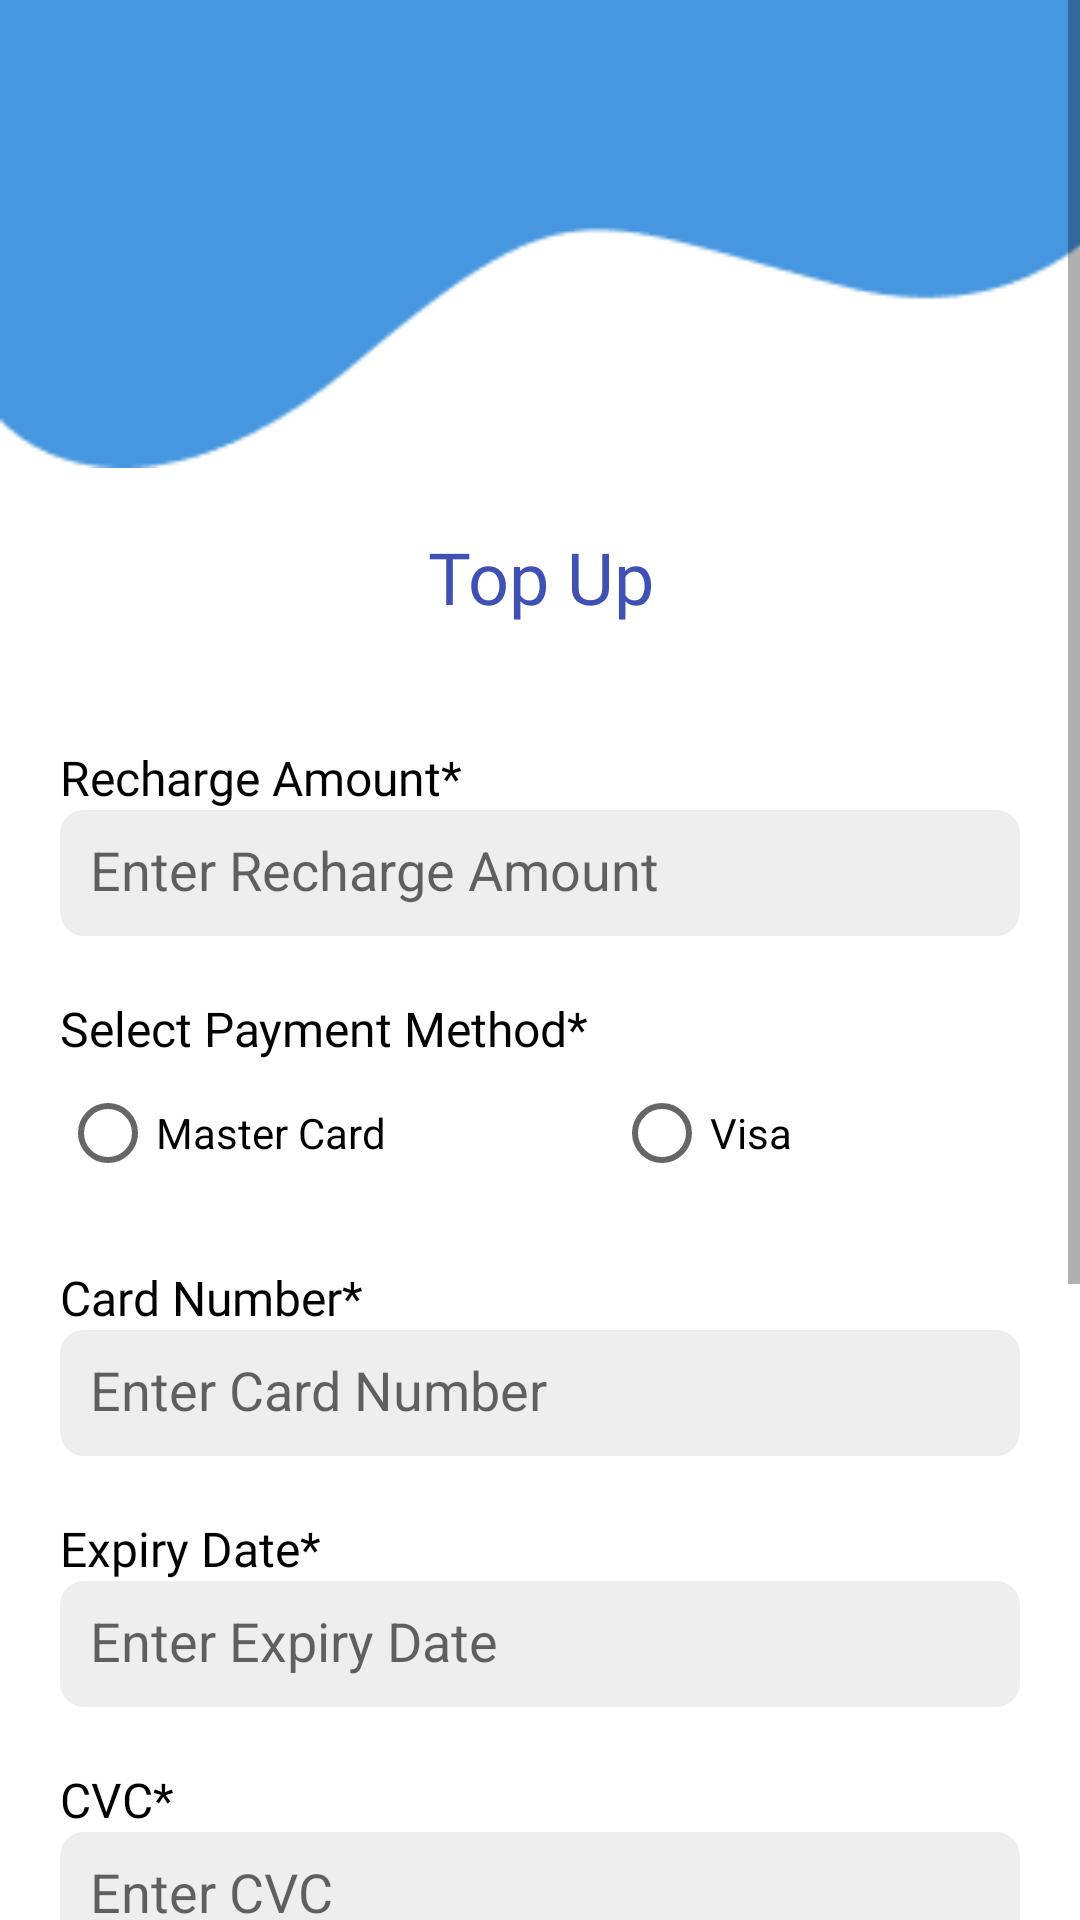

Reconstruct the res/layout file that produces this screen, plus the resources it refers to.
<!-- AndroidManifest.xml: application theme Theme.CSSE -->
<!-- res/layout/activity_recharge.xml -->
<?xml version="1.0" encoding="utf-8"?>
<RelativeLayout xmlns:android="http://schemas.android.com/apk/res/android"
    xmlns:app="http://schemas.android.com/apk/res-auto"
    xmlns:tools="http://schemas.android.com/tools"
    android:layout_width="match_parent"
    android:layout_height="match_parent"
    tools:context=".Recharge">

    <ScrollView
        android:layout_width="match_parent"
        android:layout_height="match_parent">

        <LinearLayout
            android:layout_width="match_parent"
            android:layout_height="wrap_content"
            android:orientation="vertical" >
            <ImageView
                android:id="@+id/imageView4"
                android:layout_width="408dp"
                android:scaleType="fitXY"
                android:layout_height="156dp"
                android:layout_marginEnd="3dp"
                app:srcCompat="@drawable/upn" />

            <LinearLayout
                android:layout_width="match_parent"
                android:layout_margin="20dp"
                android:layout_height="match_parent"
                android:orientation="vertical">



            <TextView
                android:id="@+id/textView10"
                android:layout_width="match_parent"
                android:textAlignment="center"
                android:layout_height="wrap_content"
                android:fontFamily="@font/poppins_semibold"
                android:text="Top Up"
                android:textColor="#3F51B5"
                android:textSize="24sp" />

            <TextView
                android:id="@+id/textView11"
                android:layout_width="wrap_content"
                android:layout_height="wrap_content"
                android:fontFamily="@font/poppins"
                android:layout_marginTop="40dp"
                android:text="Recharge Amount*"
                android:textColor="#000000"
                android:textSize="16sp" />

                <EditText
                    android:id="@+id/rechargAmountID"
                    android:layout_width="match_parent"
                    android:layout_height="42dp"
                    android:background="@drawable/inputback"
                    android:ems="10"
                    android:hint="Enter Recharge Amount"
                    android:inputType="textPersonName"
                    android:padding="10sp" />

                <TextView
                    android:id="@+id/textView1134"
                    android:layout_width="wrap_content"
                    android:layout_height="wrap_content"
                    android:fontFamily="@font/poppins"
                    android:layout_marginTop="20dp"
                    android:text="Select Payment Method*"
                    android:textColor="#000000"
                    android:textSize="16sp" />

                <RadioGroup
                    android:layout_width="match_parent"
                    android:layout_height="match_parent">
                    <LinearLayout
                        android:layout_width="match_parent"
                        android:layout_height="wrap_content"
                        android:orientation="horizontal">
                    <RadioButton
                        android:id="@+id/mastercardID"
                        android:layout_weight="1"
                        android:layout_width="wrap_content"
                        android:layout_height="match_parent"
                        android:text="Master Card"/>
                    <RadioButton
                        android:id="@+id/visacardID"
                        android:layout_weight="1"
                        android:layout_width="wrap_content"
                        android:layout_height="match_parent"
                        android:text="Visa"/>
                    </LinearLayout>
                </RadioGroup>


                <TextView
                    android:id="@+id/cnumtext"
                    android:layout_width="wrap_content"
                    android:layout_height="wrap_content"
                    android:fontFamily="@font/poppins"
                    android:layout_marginTop="20dp"
                    android:text="Card Number*"
                    android:textColor="#000000"
                    android:textSize="16sp" />

                <EditText
                    android:id="@+id/tpupcardnumID"
                    android:layout_width="match_parent"
                    android:layout_height="42dp"
                    android:background="@drawable/inputback"
                    android:ems="10"
                    android:hint="Enter Card Number"
                    android:inputType="textPersonName"
                    android:padding="10sp" />

                <TextView
                    android:id="@+id/expdate"
                    android:layout_width="wrap_content"
                    android:layout_height="wrap_content"
                    android:fontFamily="@font/poppins"
                    android:layout_marginTop="20dp"
                    android:text="Expiry Date*"
                    android:textColor="#000000"
                    android:textSize="16sp" />

                <EditText
                    android:id="@+id/expdateID"
                    android:layout_width="match_parent"
                    android:layout_height="42dp"
                    android:background="@drawable/inputback"
                    android:ems="10"
                    android:hint="Enter Expiry Date"
                    android:inputType="textPersonName"
                    android:padding="10sp" />
                <TextView
                    android:id="@+id/CVC"
                    android:layout_width="wrap_content"
                    android:layout_height="wrap_content"
                    android:fontFamily="@font/poppins"
                    android:layout_marginTop="20dp"
                    android:text="CVC*"
                    android:textColor="#000000"
                    android:textSize="16sp" />

                <EditText
                    android:id="@+id/CVCID"
                    android:layout_width="match_parent"
                    android:layout_height="42dp"
                    android:background="@drawable/inputback"
                    android:ems="10"
                    android:hint="Enter CVC"
                    android:inputType="textPersonName"
                    android:padding="10sp" />

                <Button
                    android:id="@+id/paybtnID"
                    android:layout_width="match_parent"
                    android:layout_height="wrap_content"
                    android:layout_marginTop="30dp"
                    android:layout_marginBottom="50dp"
                    android:backgroundTint="#3F51B5"
                    android:fontFamily="@font/poppins_semibold"
                    android:text="pay"
                    android:textSize="16sp" />



            </LinearLayout>
            <ImageView
                android:id="@+id/bottomimgid"
                android:layout_width="408dp"
                android:scaleType="fitXY"
                android:layout_height="156dp"
                android:layout_marginEnd="3dp"
                app:srcCompat="@drawable/bottom" />
        </LinearLayout>

    </ScrollView>

</RelativeLayout>
<!-- resources referenced by this layout -->
<resources>
  <!-- drawable bottom: png bitmap (drawable, 1930 bytes) -->
  <!-- drawable inputback (drawable) -->
  <?xml version="1.0" encoding="utf-8"?>
  <selector xmlns:android="http://schemas.android.com/apk/res/android">
      <item>
          <shape android:shape="rectangle">
              <solid android:color="#EEEEEE"/>
              <corners android:radius="8sp"/>
          </shape>
      </item>
  </selector>
  <!-- drawable upn: png bitmap (drawable, 2198 bytes) -->
  <style name="Theme.CSSE" parent="Theme.MaterialComponents.DayNight.NoActionBar">
          
          <item name="colorPrimary">@color/purple_500</item>
          <item name="colorPrimaryVariant">@color/purple_700</item>
          <item name="colorOnPrimary">@color/white</item>
          
          <item name="colorSecondary">@color/teal_200</item>
          <item name="colorSecondaryVariant">@color/teal_700</item>
          <item name="colorOnSecondary">@color/black</item>
          
          <item name="android:statusBarColor" tools:targetApi="l">?attr/colorPrimaryVariant</item>
          
      </style>
  <!-- not gathered from this repository: default colours our renderer supplied (Android Studio template values) -->
  <color name="purple_500">#FF6200EE</color>
  <color name="purple_700">#FF3700B3</color>
  <color name="teal_200">#FF03DAC5</color>
  <color name="teal_700">#FF018786</color>
  <color name="black">#FF000000</color>
  <color name="white">#FFFFFFFF</color>
</resources>
